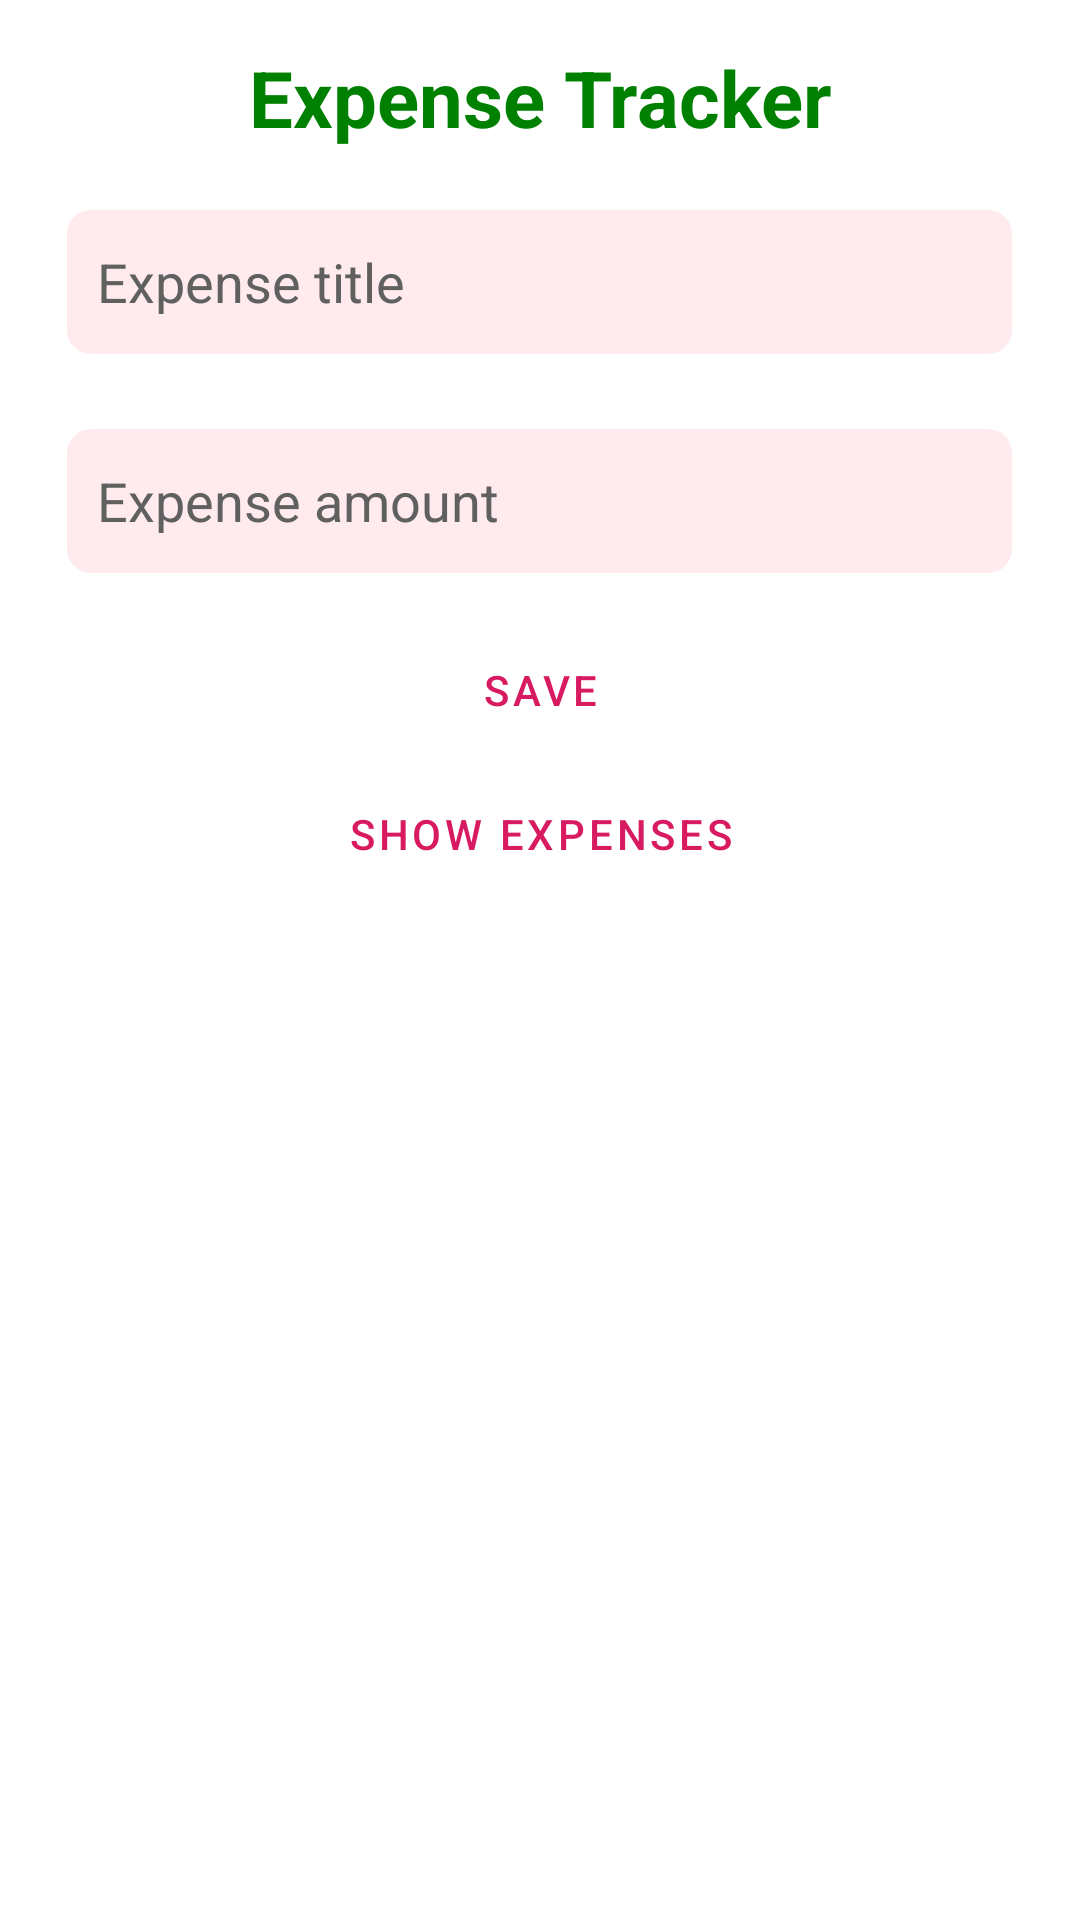

Reconstruct the res/layout file that produces this screen, plus the resources it refers to.
<!-- AndroidManifest.xml: application theme Theme.AndroidTut -->
<!-- res/layout/activity_room_database_ex.xml -->
<?xml version="1.0" encoding="utf-8"?>
<ScrollView xmlns:android="http://schemas.android.com/apk/res/android"
    xmlns:app="http://schemas.android.com/apk/res-auto"
    xmlns:tools="http://schemas.android.com/tools"
    android:layout_width="fill_parent"
    android:layout_height="fill_parent"
    android:fillViewport="true">

    <LinearLayout
        android:layout_width="match_parent"
        android:layout_height="wrap_content"
        android:gravity="center"
        android:orientation="vertical"
        android:padding="15dp"
        tools:context=".RoomDatabaseEx">

        <LinearLayout
            android:layout_width="match_parent"
            android:layout_height="wrap_content"
            android:orientation="vertical">

            <TextView
                android:layout_width="match_parent"
                android:layout_height="wrap_content"
                android:text="@string/dailyExpenses"
                android:textAlignment="center"
                android:textColor="@color/green"
                android:textSize="26sp"
                android:textStyle="bold" />

            <EditText
                android:id="@+id/etExpenseTitle"
                android:layout_width="wrap_content"
                android:layout_height="wrap_content"
                android:layout_gravity="center"
                android:layout_marginTop="20dp"
                android:layout_marginBottom="15dp"
                android:autofillHints="Expense Title"
                android:background="@drawable/round_edit_text_field"
                android:ems="15"
                android:hint="@string/ExpenseTitle"
                android:inputType="text"
                android:minHeight="48dp"
                android:paddingHorizontal="10dp"
                android:textColorHint="#606060"
                android:textSize="18sp" />

            <EditText
                android:id="@+id/etExpenseAmount"
                android:layout_width="wrap_content"
                android:layout_height="wrap_content"
                android:layout_gravity="center"
                android:layout_marginTop="10dp"
                android:layout_marginBottom="15dp"
                android:autofillHints="Expense Amount"
                android:background="@drawable/round_edit_text_field"
                android:ems="15"
                android:hint="@string/ExpenseAmount"
                android:inputType="number"
                android:minHeight="48dp"
                android:paddingHorizontal="10dp"
                android:textColorHint="#606060"
                android:textSize="18sp" />

            <Button
                android:id="@+id/btnExpenseSave"
                style="?android:attr/buttonBarButtonStyle"
                android:layout_width="wrap_content"
                android:layout_height="wrap_content"
                android:layout_gravity="center"
                android:text="@string/Save"
                android:textColor="#D81B60" />
        </LinearLayout>

        <Button
            android:id="@+id/btnShowExpense"
            style="?android:attr/buttonBarButtonStyle"
            android:layout_width="wrap_content"
            android:layout_height="wrap_content"
            android:layout_gravity="center"
            android:text="Show Expenses"
            android:textColor="#D81B60" />

        <ScrollView
            android:layout_width="fill_parent"
            android:layout_height="fill_parent"
            android:fillViewport="true">

            <TextView
                android:id="@+id/tvListOfExpenses"
                android:layout_width="match_parent"
                android:layout_height="wrap_content"
                android:text="Expenses"
                android:textColor="@color/black"
                android:textSize="18sp"
                android:visibility="gone" />
        </ScrollView>


    </LinearLayout>
</ScrollView>
<!-- resources referenced by this layout -->
<resources>
  <color name="black">#FF000000</color>
  <color name="green">#008000</color>
  <!-- drawable round_edit_text_field (drawable) -->
  <?xml version="1.0" encoding="utf-8"?>
  <selector xmlns:android="http://schemas.android.com/apk/res/android">
  <item>
      <shape android:shape="rectangle">
          <corners android:radius="8dp"/>
          <solid android:color="@color/md_red_50"/>
      </shape>
  </item>
  </selector>
  <string name="ExpenseAmount">Expense amount</string>
  <string name="ExpenseTitle">Expense title</string>
  <string name="Save">Save</string>
  <string name="dailyExpenses">Expense Tracker</string>
  <style name="Theme.AndroidTut" parent="Theme.MaterialComponents.Light.DarkActionBar">
          
          <item name="colorPrimary">#FF0159</item>
          <item name="colorPrimaryVariant">#B3000F</item>
          <item name="colorOnPrimary">@color/white</item>
          
          <item name="colorSecondary">#2196F3</item>
          <item name="colorSecondaryVariant">#016ABA</item>
          <item name="colorOnSecondary">#FFFFFF</item>
          
          <item name="android:statusBarColor">?attr/colorPrimaryVariant</item>
          
      </style>
  <color name="md_red_50">#FFEBEE</color>
  <color name="white">#FFFFFFFF</color>
</resources>
